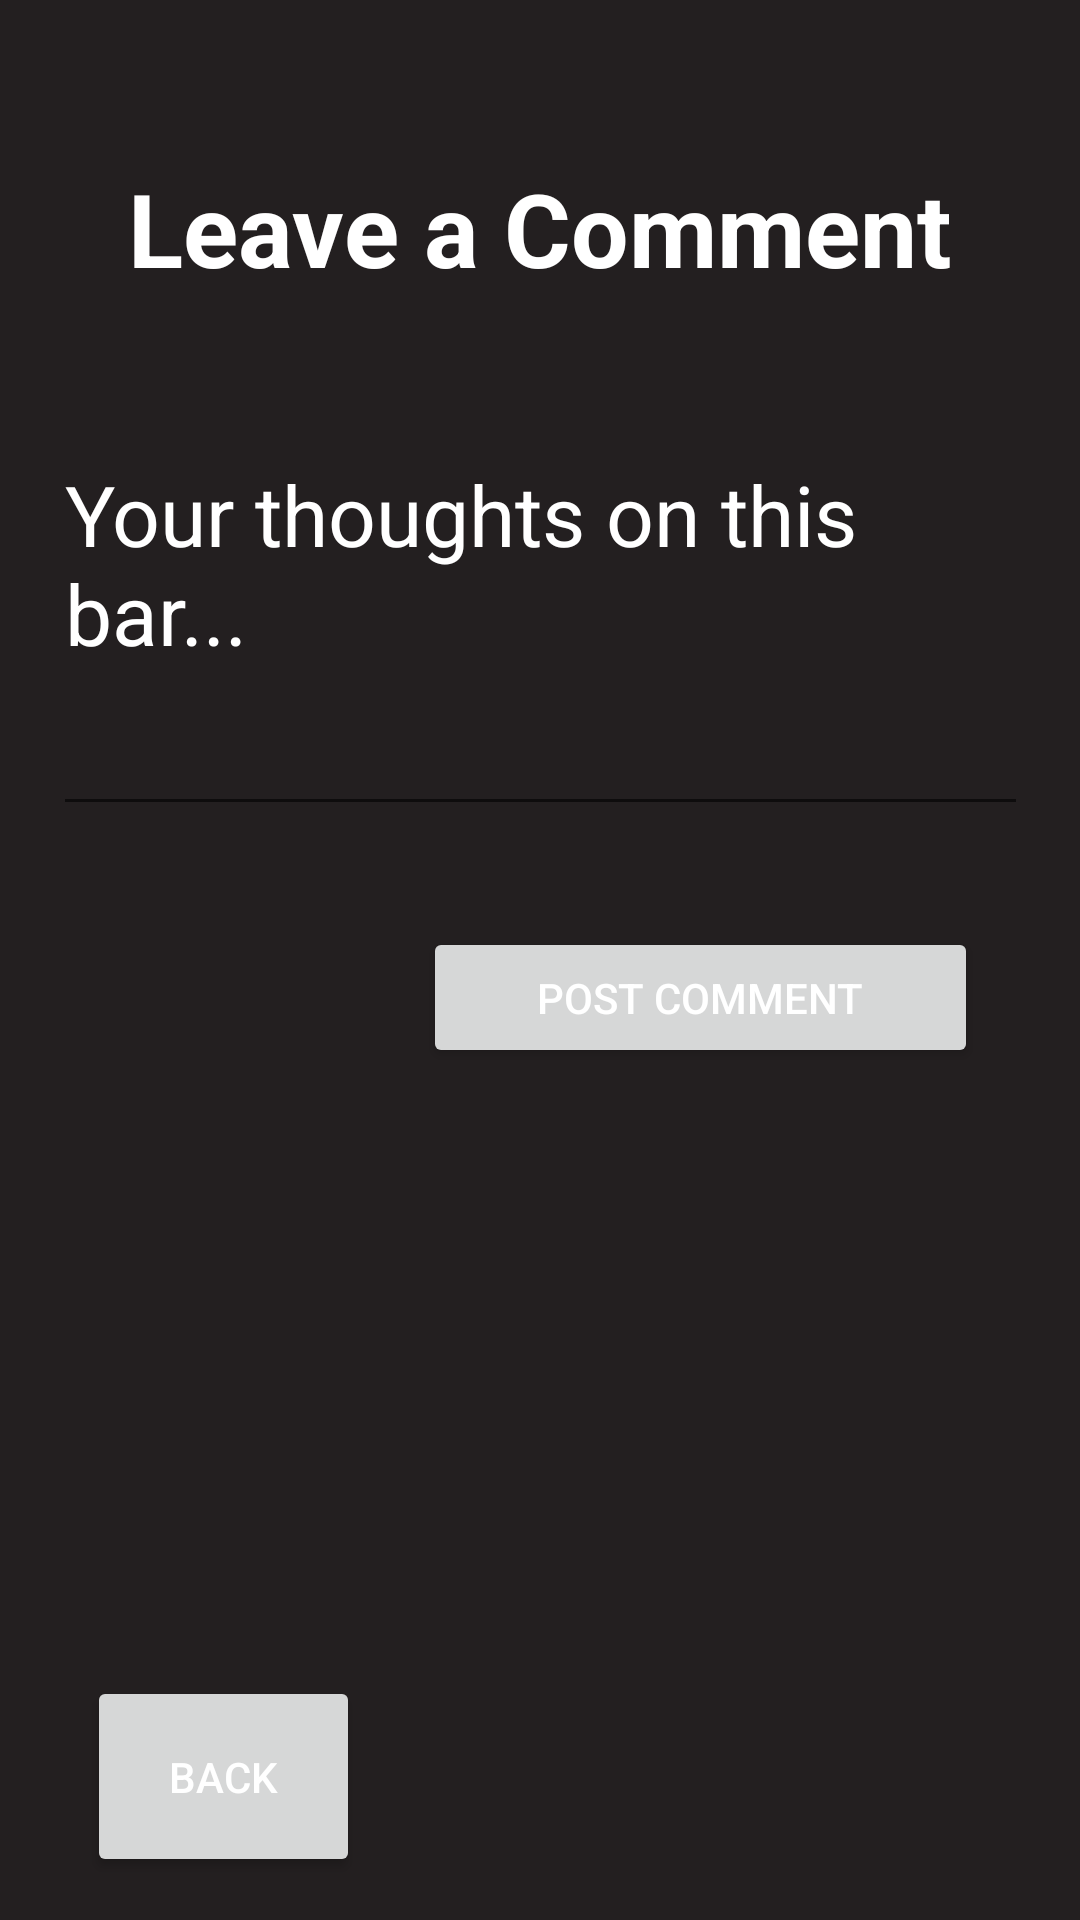

Layout XML and referenced resources for this Android screen:
<!-- AndroidManifest.xml: application theme Theme.Bounce -->
<!-- res/layout/activity_patron_comment_review.xml -->
<?xml version="1.0" encoding="utf-8"?>
<androidx.constraintlayout.widget.ConstraintLayout xmlns:android="http://schemas.android.com/apk/res/android"
    xmlns:app="http://schemas.android.com/apk/res-auto"
    xmlns:tools="http://schemas.android.com/tools"
    android:layout_width="match_parent"
    android:layout_height="match_parent"
    tools:context=".PatronCommentReview">


    <Button
        android:id="@+id/postButton"
        android:layout_width="185dp"
        android:layout_height="47dp"
        android:onClick="postComment"
        android:text="Post Comment"
        app:layout_constraintBottom_toBottomOf="parent"
        app:layout_constraintHorizontal_bias="0.805"
        app:layout_constraintLeft_toLeftOf="parent"
        app:layout_constraintRight_toRightOf="parent"
        app:layout_constraintTop_toTopOf="parent"
        app:layout_constraintVertical_bias="0.521" />

    <Button
        android:id="@+id/backButton"
        android:layout_width="91dp"
        android:layout_height="67dp"
        android:onClick="goToBarInfo"
        android:text="Back"
        app:layout_constraintBottom_toBottomOf="parent"
        app:layout_constraintHorizontal_bias="0.108"
        app:layout_constraintLeft_toLeftOf="parent"
        app:layout_constraintRight_toRightOf="parent"
        app:layout_constraintTop_toTopOf="parent"
        app:layout_constraintVertical_bias="0.975" />


    <TextView
        android:id="@+id/pageHeadText"
        android:layout_width="316dp"
        android:layout_height="55dp"
        android:text="Leave a Comment"
        android:textAlignment="center"
        android:textSize="34sp"
        android:textStyle="bold"
        app:layout_constraintBottom_toBottomOf="parent"
        app:layout_constraintHorizontal_bias="0.493"
        app:layout_constraintLeft_toLeftOf="parent"
        app:layout_constraintRight_toRightOf="parent"
        app:layout_constraintTop_toTopOf="parent"
        app:layout_constraintVertical_bias="0.091" />

    <EditText
        android:id="@+id/commentBodyText"
        android:layout_width="325dp"
        android:layout_height="178dp"
        android:hint="Your thoughts on this bar..."
        android:textAlignment="textStart"
        android:textColorHint="@color/white"
        android:textSize="28sp"
        app:layout_constraintBottom_toBottomOf="parent"
        app:layout_constraintLeft_toLeftOf="parent"
        app:layout_constraintRight_toRightOf="parent"
        app:layout_constraintTop_toTopOf="parent"
        app:layout_constraintVertical_bias="0.211" />


</androidx.constraintlayout.widget.ConstraintLayout>
<!-- resources referenced by this layout -->
<resources>
  <color name="white">#FFFFFFFF</color>
  <style name="Theme.Bounce" parent="Theme.MaterialComponents.DayNight.NoActionBar">
          
          <item name="colorPrimary">@color/purple_500</item>
          <item name="colorPrimaryVariant">@color/purple_700</item>
          <item name="colorOnPrimary">@color/white</item>
          
          <item name="colorSecondary">@color/teal_200</item>
          <item name="colorSecondaryVariant">@color/teal_700</item>
          <item name="colorOnSecondary">@color/black</item>
          
          <item name="android:statusBarColor" tools:targetApi="l">?attr/colorPrimaryVariant</item>
          
          <item name="android:textColor">@color/white</item>
          <item name="android:windowBackground">#FF231F20</item>
      </style>
  <color name="purple_500">#FF6200EE</color>
  <color name="purple_700">#FF3700B3</color>
  <color name="teal_200">#FF03DAC5</color>
  <color name="teal_700">#FF018786</color>
  <color name="black">#FF000000</color>
</resources>
